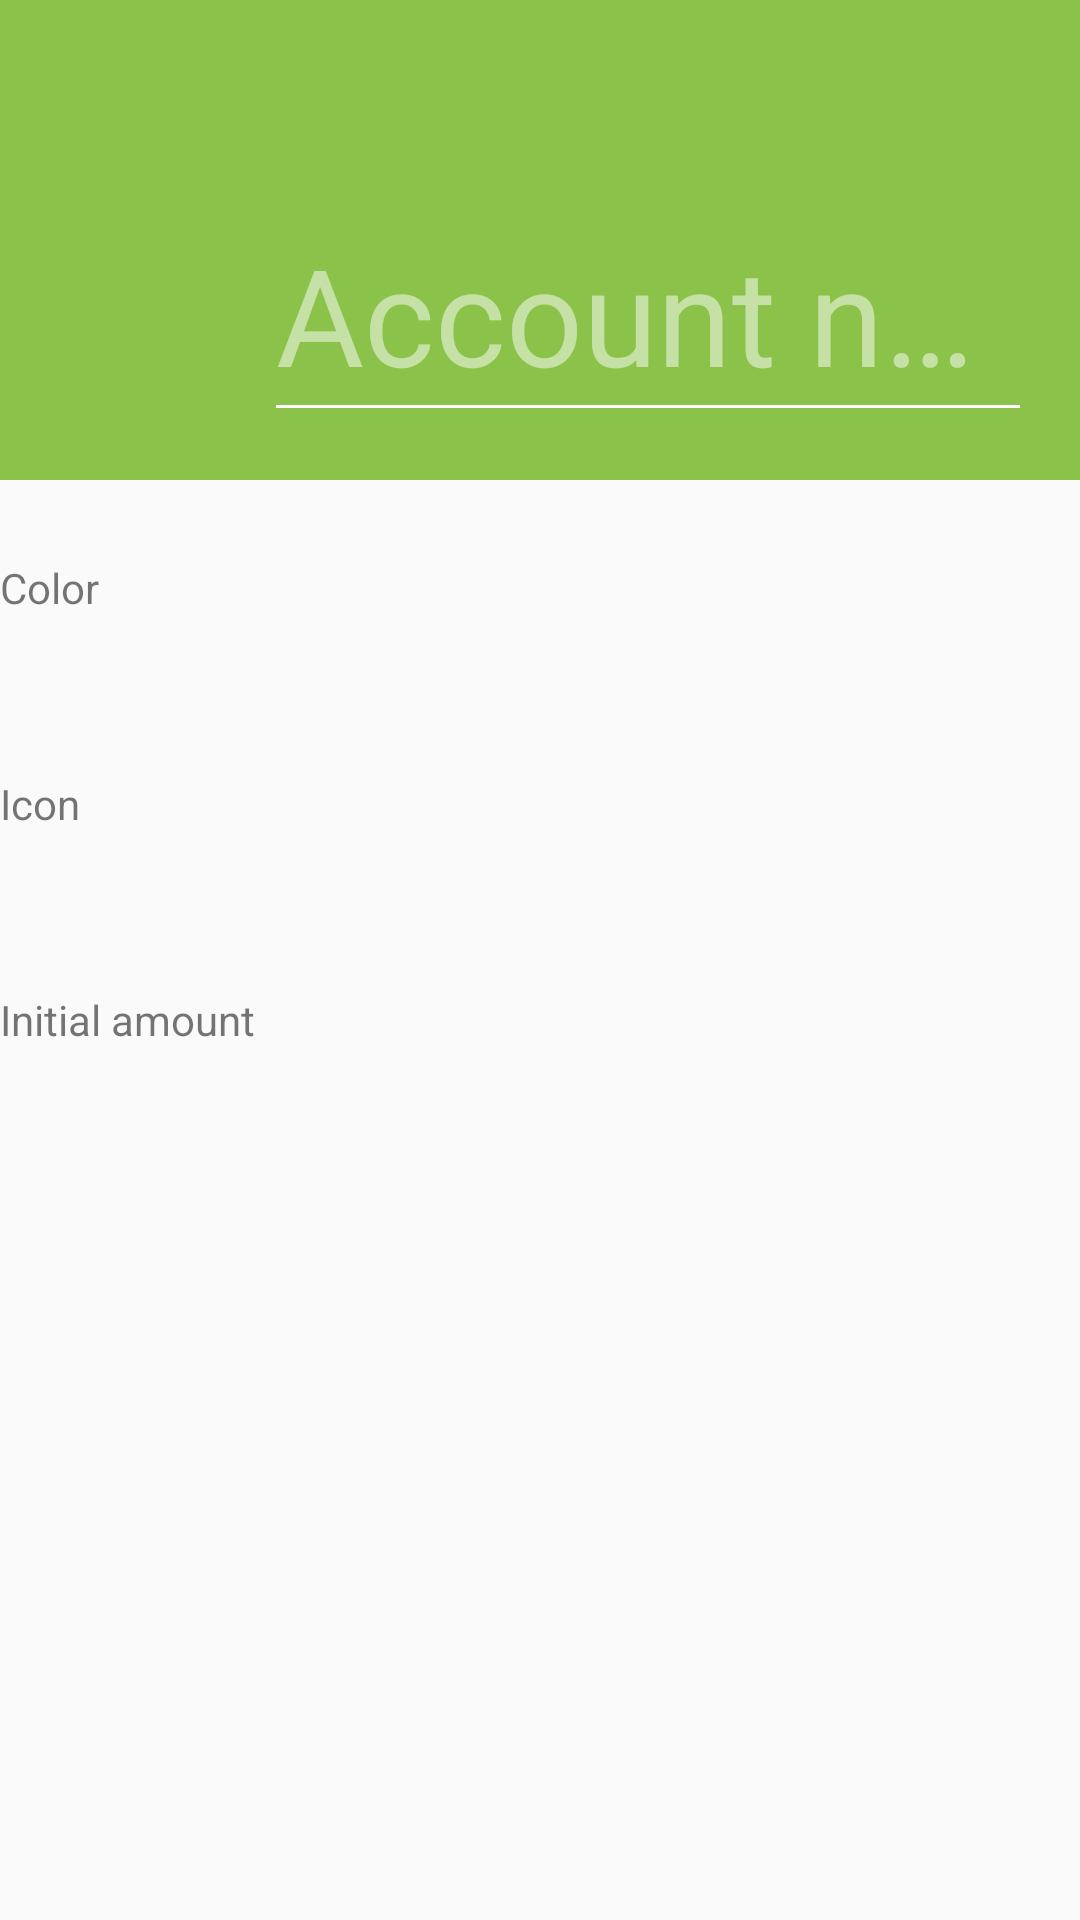

The Android layout XML behind this screen, and the referenced resources:
<!-- AndroidManifest.xml: activity theme AppTheme.NoActionBar -->
<!-- res/layout/activity_edit_account.xml -->
<LinearLayout
    xmlns:android="http://schemas.android.com/apk/res/android"
    xmlns:tools="http://schemas.android.com/tools"
    xmlns:app="http://schemas.android.com/apk/res-auto"
    android:layout_width="match_parent"
    android:layout_height="match_parent"
    android:orientation="vertical"
    tools:context="com.perqin.centbudget.ui.activity.EditAccountActivity">
    <android.support.design.widget.AppBarLayout
        android:layout_width="match_parent"
        android:layout_height="wrap_content"
        app:theme="@style/ThemeOverlay.AppCompat.Dark.ActionBar">
        <android.support.v7.widget.Toolbar
            android:id="@+id/edit_account_toolbar"
            android:layout_width="match_parent"
            android:layout_height="?attr/actionBarSize"
            android:background="?attr/colorPrimary"
            app:popupTheme="@style/ThemeOverlay.AppCompat.Light"/>
        <android.widget.Toolbar
            android:layout_width="match_parent"
            android:layout_height="wrap_content">
            <android.support.design.widget.TextInputLayout
                android:layout_width="match_parent"
                android:layout_height="wrap_content"
                android:layout_marginLeft="72dp"
                android:layout_marginStart="72dp">
                <EditText
                    android:id="@+id/account_name_edit_text"
                    android:layout_width="match_parent"
                    android:layout_height="wrap_content"
                    android:layout_margin="16dp"
                    android:hint="@string/account_name"
                    android:singleLine="true"
                    android:ellipsize="end"
                    android:textSize="45sp"/>
            </android.support.design.widget.TextInputLayout>
        </android.widget.Toolbar>
    </android.support.design.widget.AppBarLayout>
    <RelativeLayout
        android:layout_width="match_parent"
        android:layout_height="72dp">
        <TextView
            android:layout_width="match_parent"
            android:layout_height="wrap_content"
            android:layout_centerVertical="true"
            android:text="@string/color"/>
    </RelativeLayout>
    <RelativeLayout
        android:layout_width="match_parent"
        android:layout_height="72dp">
        <TextView
            android:layout_width="match_parent"
            android:layout_height="wrap_content"
            android:layout_centerVertical="true"
            android:text="@string/icon"/>
    </RelativeLayout>
    <RelativeLayout
        android:layout_width="match_parent"
        android:layout_height="72dp">
        <TextView
            android:layout_width="match_parent"
            android:layout_height="wrap_content"
            android:layout_centerVertical="true"
            android:text="@string/initial_amount"/>
    </RelativeLayout>
</LinearLayout>
<!-- resources referenced by this layout -->
<resources>
  <string name="account_name">Account name</string>
  <string name="color">Color</string>
  <string name="icon">Icon</string>
  <string name="initial_amount">Initial amount</string>
  <style name="AppTheme.NoActionBar" parent="AppTheme">
          <item name="windowActionBar">false</item>
          <item name="windowNoTitle">true</item>
      </style>
  <style name="AppTheme" parent="Base.AppTheme">
      </style>
  <style name="Base.AppTheme" parent="Theme.AppCompat.Light.DarkActionBar">
          <item name="colorPrimary">@color/primary</item>
          <item name="colorPrimaryDark">@color/primary_dark</item>
      </style>
  <color name="primary">@color/amber_500</color>
  <color name="primary_dark">@color/amber_700</color>
  <color name="amber_500">#8BC34A</color>
  <color name="amber_700">#689F38</color>
</resources>
